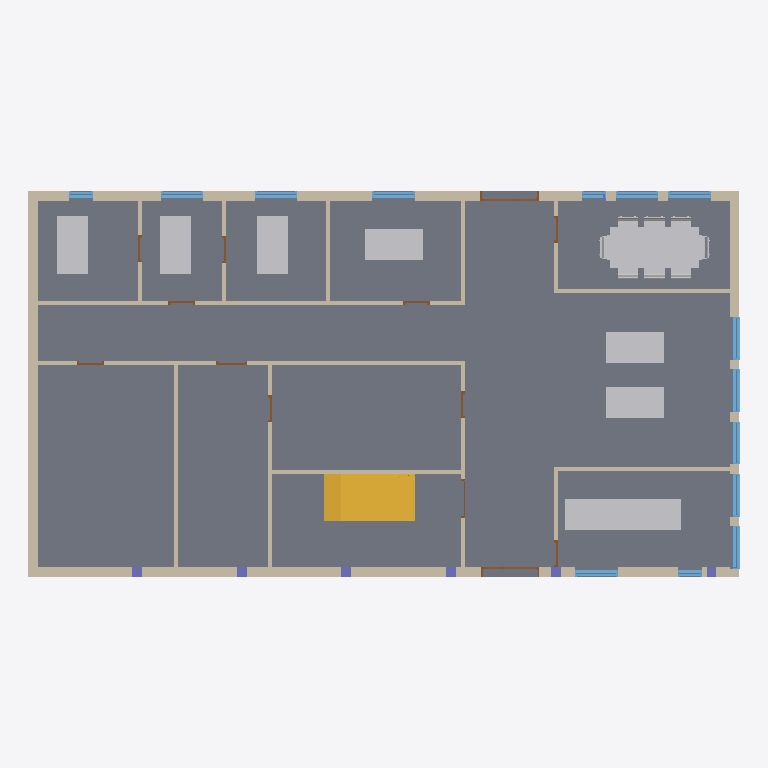
Plan cut of the same IFC building model at storey 'E0' (level 0.00 m, cut at 1.40 m), seen from above with north up, elements coloured by IFC class: 18 walls (beige), 17 other elements (light grey), 14 windows (light blue), 13 doors (brown), 6 columns (violet), 1 slab (grey), 1 stair (yellow). Cut surfaces are drawn darker.
Extent 18.3 m × 9.9 m × 6.9 m (x, y, z). Storeys (5): U2 at -7.70 m; E0 at 0.00 m; E1 at 3.50 m; E2 at 7.00 m; E3 at 10.50 m. Elements (149): 36 IfcWall, 32 IfcFurniture, 29 IfcWindow, 25 IfcDoor, 21 IfcColumn, 4 IfcSlab, 2 IfcStair.

HEADER;
FILE_DESCRIPTION(('ViewDefinition [ReferenceView_V1.2]','ExchangeRequirement [Architecture]'),'2;1');
FILE_NAME('','2023-11-06T11:20:27',(''),(''),'ODA IFC SDK 22.6','22.1.1.516 - Exporter 22.1.1.516 - Alternate UI 22.1.1.516','');
FILE_SCHEMA(('IFC4'));
ENDSEC;
DATA;
#94=IFCPROJECT('3DdyCULLv3kQRx$MQ8PThH',#20,'',$,$,'','Projektstatus',(#87),#84);
#118=IFCSITE('3DdyCULLv3kQRx$MQ8PThJ',#20,'Default',$,$,#117,$,$,.ELEMENT.,$,$,$,$,$);
#96=IFCBUILDING('3DdyCULLv3kQRx$MQ8PThG',#20,'',$,$,#16,$,'',.ELEMENT.,$,$,$);
#100=IFCBUILDINGSTOREY('3DdyCULLv3kQRx$MPtXzKP',#20,'U2',$,'Level:Oberkante',#99,$,'GRU_OK',.ELEMENT.,-7.7);
#103=IFCBUILDINGSTOREY('3DdyCULLv3kQRx$MPtXzVQ',#20,'E0',$,'Level:Oberkante',#102,$,'U1_OK',.ELEMENT.,0.0);
#107=IFCBUILDINGSTOREY('3DdyCULLv3kQRx$MPtXzRw',#20,'E1',$,'Level:Oberkante',#106,$,'E0_OK',.ELEMENT.,3.4999999999999996);
#111=IFCBUILDINGSTOREY('3DdyCULLv3kQRx$MPtXz60',#20,'E2',$,'Level:Oberkante',#110,$,'E1_OK',.ELEMENT.,6.999999999999998);
#115=IFCBUILDINGSTOREY('3DdyCULLv3kQRx$MPtXzp8',#20,'E3',$,'Level:Oberkante',#114,$,'E2_OK',.ELEMENT.,10.499999999999995);
#5955=IFCSLAB('1W6Thknzf2qup40FGN1KIy',#20,'Floors : Floor : Topping',$,'Floor:Topping',#5939,#5954,'3154518',.FLOOR.);
#3609=IFCWALL('1W6Thknzf2qup40FGN1N8w',#20,'Walls : Basic Wall : 25_C30/37_IW',$,'Basic Wall:25_C30/37_IW',#3604,#3608,'3151056',.NOTDEFINED.);
#6007=IFCSTAIR('1W6Thknzf2qup40FGN1KHd',#20,'Stairs : Cast-In-Place Stair : Stair',$,'Cast-In-Place Stair:STB 12.0',#6006,$,'3154573',.STRAIGHT_RUN_STAIR.);
#9855=IFCWALL('1W6Thknzf2qup40FGN1N9M',#20,'Walls : Basic Wall : 25_C30/37_IW',$,'Basic Wall:25_C30/37_IW',#9850,#9854,'3375288',.NOTDEFINED.);
#10026=IFCWALL('3fetmy$FH9ZAKfQ_vq7_Jf',#20,'Walls : Basic Wall : 25_C30/37_IW',$,'Basic Wall:25_C30/37_IW',#10021,#10025,'3381406',.NOTDEFINED.);
#11954=IFCFURNITURE('0CKlOEkJ561Rmptys_2dlm',#20,'Furniture : Table-Conference2 w Chairs : 40" x 90"',$,'Table-Conference2 w Chairs:40" x 90"',#11953,#11947,'3529046',.NOTDEFINED.);
#12385=IFCFURNITURE('3VxEPZzej3rvhzbBRIOsxI',#20,'Furniture : NBS_OffcDsks_OfficeDeskWithDrawer : 1500x800x765mm',$,'NBS_OffcDsks_OfficeDeskWithDrawer:1500x800x765mm',#12384,#12378,'3533277',.DESK.);
#12431=IFCFURNITURE('3VxEPZzej3rvhzbBRIOsxH',#20,'Furniture : NBS_OffcDsks_OfficeDeskWithDrawer : 1500x800x765mm',$,'NBS_OffcDsks_OfficeDeskWithDrawer:1500x800x765mm',#12430,#12424,'3533278',.DESK.);
#12478=IFCFURNITURE('3VxEPZzej3rvhzbBRIOsxG',#20,'Furniture : NBS_OffcDsks_OfficeDeskWithDrawer : 1500x800x765mm',$,'NBS_OffcDsks_OfficeDeskWithDrawer:1500x800x765mm',#12477,#12470,'3533279',.DESK.);
#12524=IFCFURNITURE('3VxEPZzej3rvhzbBRIOsxa',#20,'Furniture : NBS_OffcDsks_OfficeDeskWithDrawer : 1500x800x765mm',$,'NBS_OffcDsks_OfficeDeskWithDrawer:1500x800x765mm',#12523,#12517,'3533291',.DESK.);
#12570=IFCFURNITURE('3VxEPZzej3rvhzbBRIOsxY',#20,'Furniture : NBS_OffcDsks_OfficeDeskWithDrawer : 1500x800x765mm',$,'NBS_OffcDsks_OfficeDeskWithDrawer:1500x800x765mm',#12569,#12563,'3533293',.DESK.);
#12661=IFCFURNITURE('1p6uWTjqb2nwPxcn0XtIAm',#20,'Furniture : NBS_OffcDsks_OfficeDeskWithDrawer : 1500x800x765mm',$,'NBS_OffcDsks_OfficeDeskWithDrawer:1500x800x765mm',#12660,#12654,'3548417',.DESK.);
#13283=IFCFURNITURE('03fGdDOiHBmBDgYu6oenAM',#20,'Furniture : NBS_OffcDsks_OfficeDeskWithDrawer : 1500x800x765mm',$,'NBS_OffcDsks_OfficeDeskWithDrawer:1500x800x765mm',#13282,#13276,'3572602',.DESK.);
#13329=IFCFURNITURE('03fGdDOiHBmBDgYu6oenAI',#20,'Furniture : NBS_OffcDsks_OfficeDeskWithDrawer : 1500x800x765mm',$,'NBS_OffcDsks_OfficeDeskWithDrawer:1500x800x765mm',#13328,#13322,'3572606',.DESK.);
#4566=IFCWALL('1W6Thknzf2qup40FGN1NEA',#20,'Walls : Basic Wall : 10_C20/25_IW',$,'Basic Wall:10_C20/25_IW',#4561,#4565,'3151200',.NOTDEFINED.);
#4695=IFCWALL('1W6Thknzf2qup40FGN1NE2',#20,'Walls : Basic Wall : 10_C20/25_IW',$,'Basic Wall:10_C20/25_IW',#4690,#4694,'3151208',.NOTDEFINED.);
#5267=IFCWALL('1W6Thknzf2qup40FGN1N3V',#20,'Walls : Basic Wall : 25_C30/37_IW',$,'Basic Wall:25_C30/37_IW',#5262,#5266,'3151413',.NOTDEFINED.);
#4824=IFCWALL('1W6Thknzf2qup40FGN1NE6',#20,'Walls : Basic Wall : 10_C20/25_IW',$,'Basic Wall:10_C20/25_IW',#4819,#4823,'3151212',.NOTDEFINED.);
#4422=IFCWALL('1W6Thknzf2qup40FGN1NEi',#20,'Walls : Basic Wall : 10_C20/25_IW',$,'Basic Wall:10_C20/25_IW',#4417,#4421,'3151174',.NOTDEFINED.);
#9382=IFCWALL('2ex5B8xFnEHumuJWUHWIdw',#20,'Walls : Basic Wall : 10_C20/25_IW',$,'Basic Wall:10_C20/25_IW',#9377,#9381,'3305472',.NOTDEFINED.);
#5084=IFCWALL('1W6Thknzf2qup40FGN1NEH',#20,'Walls : Basic Wall : 10_C20/25_IW',$,'Basic Wall:10_C20/25_IW',#5079,#5083,'3151227',.NOTDEFINED.);
#5145=IFCWALL('1W6Thknzf2qup40FGN1NDf',#20,'Walls : Basic Wall : 10_C20/25_IW',$,'Basic Wall:10_C20/25_IW',#5140,#5144,'3151235',.NOTDEFINED.);
#13373=IFCWALL('2ex5B8xFnEHumuJWUHWId$',#20,'Walls : Basic Wall : 10_C20/25_IW',$,'Basic Wall:10_C20/25_IW',#13368,#13372,'3575868',.NOTDEFINED.);
#13556=IFCWALL('01wC7e5xX8IhN2UdwoqtGl',#20,'Walls : Basic Wall : 10_C20/25_IW',$,'Basic Wall:10_C20/25_IW',#13551,#13555,'3577895',.NOTDEFINED.);
#13617=IFCWALL('16sF2PP3fDW80DhY_ucSjU',#20,'Walls : Basic Wall : 10_C20/25_IW',$,'Basic Wall:10_C20/25_IW',#13612,#13616,'3588669',.NOTDEFINED.);
#5206=IFCWALL('1W6Thknzf2qup40FGN1N30',#20,'Walls : Basic Wall : 10_C20/25_IW',$,'Basic Wall:10_C20/25_IW',#5201,#5205,'3151402',.NOTDEFINED.);
#10149=IFCWALL('1iin7g1k928O2DBRSrKl7s',#20,'Walls : Basic Wall : 10_C20/25_IW',$,'Basic Wall:10_C20/25_IW',#10144,#10148,'3386319',.NOTDEFINED.);
#9443=IFCWALL('2ex5B8xFnEHumuJWUHWIdq',#20,'Walls : Basic Wall : 10_C20/25_IW',$,'Basic Wall:10_C20/25_IW',#9438,#9442,'3305486',.NOTDEFINED.);
#5692=IFCWINDOW('1W6Thknzf2qup40FGN1N28',#20,'Windows : WIN_WoodWndwUnits_SpringSashWindow : 1000x2500mm-Single',$,'WIN_WoodWndwUnits_SpringSashWindow:1000x2500mm-Single',#15940,#5688,'3151458',2.499999999999997,1.1000000000000012,.WINDOW.,.NOTDEFINED.,$);
#5881=IFCWINDOW('1W6Thknzf2qup40FGN1N2F',#20,'Windows : WIN_WoodWndwUnits_SpringSashWindow : 1000x2500mm-Single',$,'WIN_WoodWndwUnits_SpringSashWindow:1000x2500mm-Single',#15985,#5877,'3151461',2.499999999999997,1.0999999999999968,.WINDOW.,.NOTDEFINED.,$);
#5818=IFCWINDOW('1W6Thknzf2qup40FGN1N2E',#20,'Windows : WIN_WoodWndwUnits_SpringSashWindow : 1000x2500mm-Single',$,'WIN_WoodWndwUnits_SpringSashWindow:1000x2500mm-Single',#15970,#5814,'3151460',2.499999999999997,1.0999999999999968,.WINDOW.,.NOTDEFINED.,$);
#5603=IFCWINDOW('1W6Thknzf2qup40FGN1N2B',#20,'Windows : WIN_WoodWndwUnits_SpringSashWindow : 1000x2500mm-Single',$,'WIN_WoodWndwUnits_SpringSashWindow:1000x2500mm-Single',#15925,#5599,'3151457',2.499999999999997,1.1000000000000012,.WINDOW.,.NOTDEFINED.,$);
#4955=IFCWALL('1W6Thknzf2qup40FGN1NEI',#20,'Walls : Basic Wall : 10_C20/25_IW',$,'Basic Wall:10_C20/25_IW',#4950,#4954,'3151224',.NOTDEFINED.);
#5755=IFCWINDOW('1W6Thknzf2qup40FGN1N29',#20,'Windows : WIN_WoodWndwUnits_SpringSashWindow : 1000x2500mm-Single',$,'WIN_WoodWndwUnits_SpringSashWindow:1000x2500mm-Single',#15955,#5751,'3151459',2.499999999999997,1.099999999999999,.WINDOW.,.NOTDEFINED.,$);
#12148=IFCFURNITURE('0CKlOEkJ561Rmptys_2dlx',#20,'Furniture : Chair-Task Arms : Chair-Task Arms',$,'Chair-Task Arms:Chair-Task Arms',#12147,#12141,'3529053',.NOTDEFINED.);
#12176=IFCFURNITURE('0CKlOEkJ561Rmptys_2dlu',#20,'Furniture : Chair-Task Arms : Chair-Task Arms',$,'Chair-Task Arms:Chair-Task Arms',#12175,#12169,'3529054',.NOTDEFINED.);
#12036=IFCFURNITURE('0CKlOEkJ561Rmptys_2dl$',#20,'Furniture : Chair-Task : Chair-Task',$,'Chair-Task:Chair-Task',#12035,#12029,'3529049',.NOTDEFINED.);
#7253=IFCWINDOW('3Hrewwg9b5KejEicfryn83',#20,'Windows : WIN_WoodWndwUnits_SpringSashWindow : 1000x2500mm-Single',$,'WIN_WoodWndwUnits_SpringSashWindow:1000x2500mm-Single',#15763,#7249,'3192716',2.499999999999997,1.1000000000000012,.WINDOW.,.NOTDEFINED.,$);
#7802=IFCWINDOW('2oYfzFLJ59C8QsPhkcw7Uz',#20,'Windows : WIN_WoodWndwUnits_SpringSashWindow : 1000x2500mm-Single',$,'WIN_WoodWndwUnits_SpringSashWindow:1000x2500mm-Single',#16135,#7798,'3195651',2.499999999999997,1.1000000000000012,.WINDOW.,.NOTDEFINED.,$);
#8054=IFCWINDOW('2oYfzFLJ59C8QsPhkcw7Uq',#20,'Windows : WIN_WoodWndwUnits_SpringSashWindow : 1000x2500mm-Single',$,'WIN_WoodWndwUnits_SpringSashWindow:1000x2500mm-Single',#16195,#8050,'3195658',2.499999999999997,1.1000000000000012,.WINDOW.,.NOTDEFINED.,$);
#12064=IFCFURNITURE('0CKlOEkJ561Rmptys_2dly',#20,'Furniture : Chair-Task : Chair-Task',$,'Chair-Task:Chair-Task',#12063,#12057,'3529050',.NOTDEFINED.);
#12120=IFCFURNITURE('0CKlOEkJ561Rmptys_2dlw',#20,'Furniture : Chair-Task : Chair-Task',$,'Chair-Task:Chair-Task',#12119,#12113,'3529052',.NOTDEFINED.);
#7738=IFCWINDOW('2oYfzFLJ59C8QsPhkcw7U$',#20,'Windows : WIN_WoodWndwUnits_SpringSashWindow : 1000x2500mm-Single',$,'WIN_WoodWndwUnits_SpringSashWindow:1000x2500mm-Single',#16120,#7734,'3195649',2.499999999999997,1.1000000000000012,.WINDOW.,.NOTDEFINED.,$);
#7865=IFCWINDOW('2oYfzFLJ59C8QsPhkcw7Ux',#20,'Windows : WIN_WoodWndwUnits_SpringSashWindow : 1000x2500mm-Single',$,'WIN_WoodWndwUnits_SpringSashWindow:1000x2500mm-Single',#16150,#7861,'3195653',2.499999999999997,1.1000000000000012,.WINDOW.,.NOTDEFINED.,$);
#8117=IFCWINDOW('2oYfzFLJ59C8QsPhkcw7Uo',#20,'Windows : WIN_WoodWndwUnits_SpringSashWindow : 1000x2500mm-Single',$,'WIN_WoodWndwUnits_SpringSashWindow:1000x2500mm-Single',#16210,#8113,'3195660',2.499999999999997,1.1000000000000012,.WINDOW.,.NOTDEFINED.,$);
#11980=IFCFURNITURE('0CKlOEkJ561Rmptys_2dln',#20,'Furniture : Chair-Task : Chair-Task',$,'Chair-Task:Chair-Task',#11979,#11973,'3529047',.NOTDEFINED.);
#12092=IFCFURNITURE('0CKlOEkJ561Rmptys_2dlz',#20,'Furniture : Chair-Task : Chair-Task',$,'Chair-Task:Chair-Task',#12091,#12085,'3529051',.NOTDEFINED.);
#12008=IFCFURNITURE('0CKlOEkJ561Rmptys_2dl_',#20,'Furniture : Chair-Task : Chair-Task',$,'Chair-Task:Chair-Task',#12007,#12001,'3529048',.NOTDEFINED.);
#13065=IFCDOOR('0G2p04$tjCMPdIXsj8SuUS',#20,'Doors : Exterior-DOR_Unequal_FullyGlazed : 1510x2100mm',$,'Exterior-DOR_Unequal_FullyGlazed:1510x2100mm',#16456,#13061,'3569525',2.099999999999982,1.5099999999999947,.DOOR.,.DOUBLE_DOOR_SINGLE_SWING.,$);
#13942=IFCDOOR('1oIKKef5v1Z9Q3YUc8ML5f',#20,'Doors : Exterior-DOR_Unequal_FullyGlazed : 1510x2100mm',$,'Exterior-DOR_Unequal_FullyGlazed:1510x2100mm',#15784,#13938,'3597376',1.5099999999999947,2.09999999999998,.DOOR.,.DOUBLE_DOOR_SINGLE_SWING.,$);
#7046=IFCWINDOW('3Hrewwg9b5KejEicfryn8E',#20,'Windows : WIN_WoodWndwUnits_SpringSashWindow : 625x2500mm-Single',$,'WIN_WoodWndwUnits_SpringSashWindow:625x2500mm-Single',#15748,#7042,'3192705',2.499999999999997,0.6249999999999966,.WINDOW.,.NOTDEFINED.,$);
#7928=IFCWINDOW('2oYfzFLJ59C8QsPhkcw7Uu',#20,'Windows : WIN_WoodWndwUnits_SpringSashWindow : 625x2500mm-Single',$,'WIN_WoodWndwUnits_SpringSashWindow:625x2500mm-Single',#16165,#7924,'3195654',2.499999999999997,0.6249999999999966,.WINDOW.,.NOTDEFINED.,$);
#7991=IFCWINDOW('2oYfzFLJ59C8QsPhkcw7Ut',#20,'Windows : WIN_WoodWndwUnits_SpringSashWindow : 625x2500mm-Single',$,'WIN_WoodWndwUnits_SpringSashWindow:625x2500mm-Single',#16180,#7987,'3195657',2.499999999999997,0.6249999999999966,.WINDOW.,.NOTDEFINED.,$);
#4048=IFCCOLUMN('1W6Thknzf2qup40FGN1N8K',#20,'Structural Columns : STZ-Rechteck : 25x25_C30/37_AS',$,'STZ-Rechteck:25x25_C30/37_AS',#4047,#4045,'3151102',.COLUMN.);
#4096=IFCCOLUMN('1W6Thknzf2qup40FGN1NFg',#20,'Structural Columns : STZ-Rechteck : 25x25_C30/37_AS',$,'STZ-Rechteck:25x25_C30/37_AS',#4095,#4093,'3151104',.COLUMN.);
#4142=IFCCOLUMN('1W6Thknzf2qup40FGN1NFe',#20,'Structural Columns : STZ-Rechteck : 25x25_C30/37_AS',$,'STZ-Rechteck:25x25_C30/37_AS',#4141,#4139,'3151106',.COLUMN.);
#4188=IFCCOLUMN('1W6Thknzf2qup40FGN1NFk',#20,'Structural Columns : STZ-Rechteck : 25x25_C30/37_AS',$,'STZ-Rechteck:25x25_C30/37_AS',#4187,#4185,'3151108',.COLUMN.);
#4234=IFCCOLUMN('1W6Thknzf2qup40FGN1NFi',#20,'Structural Columns : STZ-Rechteck : 25x25_C30/37_AS',$,'STZ-Rechteck:25x25_C30/37_AS',#4233,#4231,'3151110',.COLUMN.);
#4280=IFCCOLUMN('1W6Thknzf2qup40FGN1NFY',#20,'Structural Columns : STZ-Rechteck : 25x25_C30/37_AS',$,'STZ-Rechteck:25x25_C30/37_AS',#4279,#4277,'3151112',.COLUMN.);
#4887=IFCDOOR('1W6Thknzf2qup40FGN1NER',#20,'Doors : Interior-DOR_Single_Blank : 800x2100mm 2',$,'Interior-DOR_Single_Blank:800x2100mm 2',#15868,#4883,'3151217',0.8,2.099999999999982,.DOOR.,.SINGLE_SWING_LEFT.,$);
#4626=IFCDOOR('1W6Thknzf2qup40FGN1NE8',#20,'Doors : Interior-DOR_Single_Blank : 700x2100mm',$,'Interior-DOR_Single_Blank:700x2100mm',#15805,#4622,'3151202',2.09999999999998,0.6999999999999882,.DOOR.,.SINGLE_SWING_LEFT.,$);
#5015=IFCDOOR('1W6Thknzf2qup40FGN1NEG',#20,'Doors : Interior-DOR_Single_Blank : 700x2100mm',$,'Interior-DOR_Single_Blank:700x2100mm',#15889,#5011,'3151226',2.099999999999982,0.6999999999999968,.DOOR.,.SINGLE_SWING_RIGHT.,$);
#9503=IFCDOOR('2ex5B8xFnEHumuJWUHWIdf',#20,'Doors : Interior-DOR_Single_Blank : 700x2100mm',$,'Interior-DOR_Single_Blank:700x2100mm',#16414,#9499,'3305491',2.09999999999998,0.6999999999999903,.DOOR.,.SINGLE_SWING_LEFT.,$);
#10337=IFCDOOR('1G$Oue2H9DvAFpL2B$VZbH',#20,'Doors : Interior-DOR_Single_Blank : 700x2100mm',$,'Interior-DOR_Single_Blank:700x2100mm',#15826,#10333,'3394901',0.6999999999999882,2.09999999999998,.DOOR.,.SINGLE_SWING_RIGHT.,$);
#12704=IFCDOOR('28pOo0cPL6KPXfzSWk0b_O',#20,'Doors : Interior-DOR_Single_Blank : 700x2100mm',$,'Interior-DOR_Single_Blank:700x2100mm',#16519,#12700,'3559689',0.6999999999999968,2.099999999999982,.DOOR.,.SINGLE_SWING_LEFT.,$);
#12771=IFCDOOR('28pOo0cPL6KPXfzSWk0boM',#20,'Doors : Interior-DOR_Single_Blank : 700x2100mm',$,'Interior-DOR_Single_Blank:700x2100mm',#16393,#12767,'3559943',2.09999999999998,0.6999999999999903,.DOOR.,.SINGLE_SWING_LEFT.,$);
#13677=IFCDOOR('16sF2PP3fDW80DhY_ucSfo',#20,'Doors : Interior-DOR_Single_Blank : 700x2100mm',$,'Interior-DOR_Single_Blank:700x2100mm',#15910,#13673,'3588881',2.09999999999998,0.6999999999999925,.DOOR.,.SINGLE_SWING_LEFT.,$);
#4755=IFCDOOR('1W6Thknzf2qup40FGN1NE0',#20,'Doors : Interior-DOR_Single_Blank : 700x2100mm',$,'Interior-DOR_Single_Blank:700x2100mm',#15847,#4751,'3151210',0.6999999999999968,2.099999999999982,.DOOR.,.SINGLE_SWING_LEFT.,$);
#10475=IFCDOOR('2z$X2fp3fDIPgttzlk16N3',#20,'Doors : Interior-DOR_Single_Blank : 700x2100mm',$,'Interior-DOR_Single_Blank:700x2100mm',#16477,#10471,'3429616',2.099999999999982,0.6999999999999968,.DOOR.,.SINGLE_SWING_RIGHT.,$);
#9635=IFCDOOR('0uSIltprT0ehKtQtTiSHbD',#20,'Doors : Interior-DOR_Single_FullyGlazed : 1010x2100mm',$,'Interior-DOR_Single_FullyGlazed:1010x2100mm',#16435,#9631,'3335048',1.0099999999999978,2.0999999999999672,.DOOR.,.SINGLE_SWING_LEFT.,$);
ENDSEC;